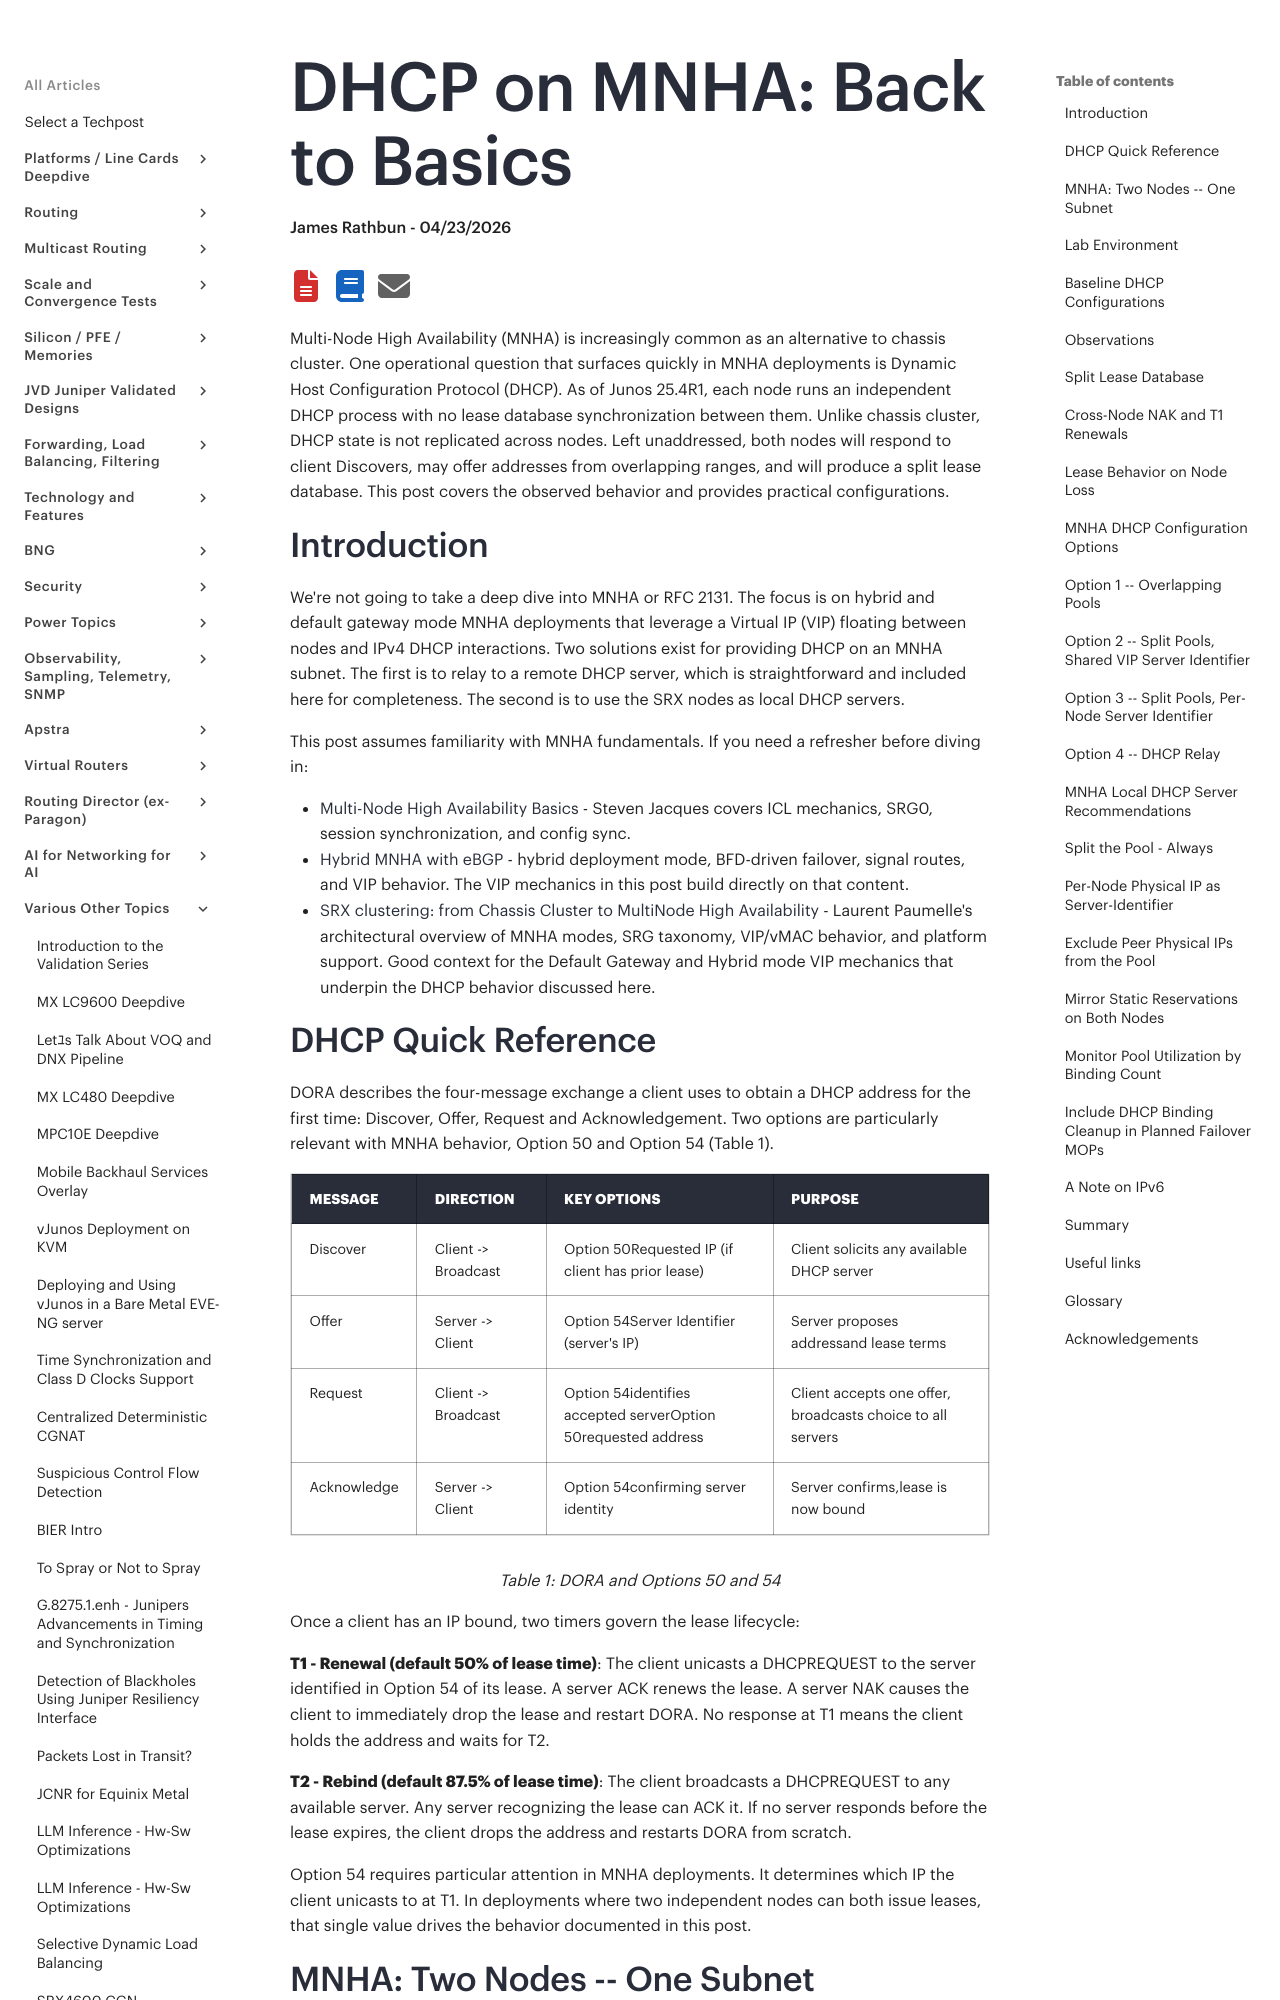

repository: Juniper/techpost · page: articles/dhcp-on-mnha-back-to-basics/article/index.html · generator: mkdocs

# DHCP on MNHA:  Back to Basics

**James Rathbun - 04/23/2026**

Multi-Node High Availability (MNHA) is increasingly common as an alternative to chassis cluster. One operational question that surfaces quickly in MNHA deployments is Dynamic Host Configuration Protocol (DHCP). As of Junos 25.4R1, each node runs an independent DHCP process with no lease database synchronization between them. Unlike chassis cluster, DHCP state is not replicated across nodes. Left unaddressed, both nodes will respond to client Discovers, may offer addresses from overlapping ranges, and will produce a split lease database. This post covers the observed behavior and provides practical configurations.

## Introduction

We're not going to take a deep dive into MNHA or RFC 2131. The focus is on hybrid and default gateway mode MNHA deployments that leverage a Virtual IP (VIP) floating between nodes and IPv4 DHCP interactions. Two solutions exist for providing DHCP on an MNHA subnet. The first is to relay to a remote DHCP server, which is straightforward and included here for completeness. The second is to use the SRX nodes as local DHCP servers.

This post assumes familiarity with MNHA fundamentals. If you need a refresher before diving in:

- [Multi-Node High Availability Basics](https://techpost.hpe.com/articles/multi-node-high-availability-basics/article) - Steven Jacques covers ICL mechanics, SRG0, session synchronization, and config sync.
- [Hybrid MNHA with eBGP](https://techpost.hpe.com/articles/hybrid-mnha-with-ebgp/article) - hybrid deployment mode, BFD-driven failover, signal routes, and VIP behavior. The VIP mechanics in this post build directly on that content.
- [SRX clustering: from Chassis Cluster to MultiNode High Availability](https://techpost.hpe.com/articles/srx-from-chassis-cluster-to-mnha/article) - Laurent Paumelle's architectural overview of MNHA modes, SRG taxonomy, VIP/vMAC behavior, and platform support. Good context for the Default Gateway and Hybrid mode VIP mechanics that underpin the DHCP behavior discussed here.

## DHCP Quick Reference

DORA describes the four-message exchange a client uses to obtain a DHCP address for the first time: Discover, Offer, Request and Acknowledgement. Two options are particularly relevant with MNHA behavior, Option 50 and Option 54 (Table 1).

Table: DORA and Options 50 and 54

| Message | Direction | Key Options | Purpose |
|:--|:--|:--|:--|
| Discover | Client -> Broadcast | Option 50Requested IP (if client has prior lease) | Client solicits any available DHCP server |
| Offer | Server -> Client | Option 54Server Identifier (server's IP) | Server proposes addressand lease terms |
| Request | Client -> Broadcast | Option 54identifies accepted serverOption 50requested address | Client accepts one offer, broadcasts choice to all servers |
| Acknowledge | Server -> Client | Option 54confirming server identity | Server confirms,lease is now bound |

Once a client has an IP bound, two timers govern the lease lifecycle:

**T1 - Renewal (default 50% of lease time)**: The client unicasts a DHCPREQUEST to the server identified in Option 54 of its lease. A server ACK renews the lease. A server NAK causes the client to immediately drop the lease and restart DORA. No response at T1 means the client holds the address and waits for T2.

**T2 - Rebind (default 87.5% of lease time)**: The client broadcasts a DHCPREQUEST to any available server. Any server recognizing the lease can ACK it. If no server responds before the lease expires, the client drops the address and restarts DORA from scratch.

Option 54 requires particular attention in MNHA deployments. It determines which IP the client unicasts to at T1. In deployments where two independent nodes can both issue leases, that single value drives the behavior documented in this post.
